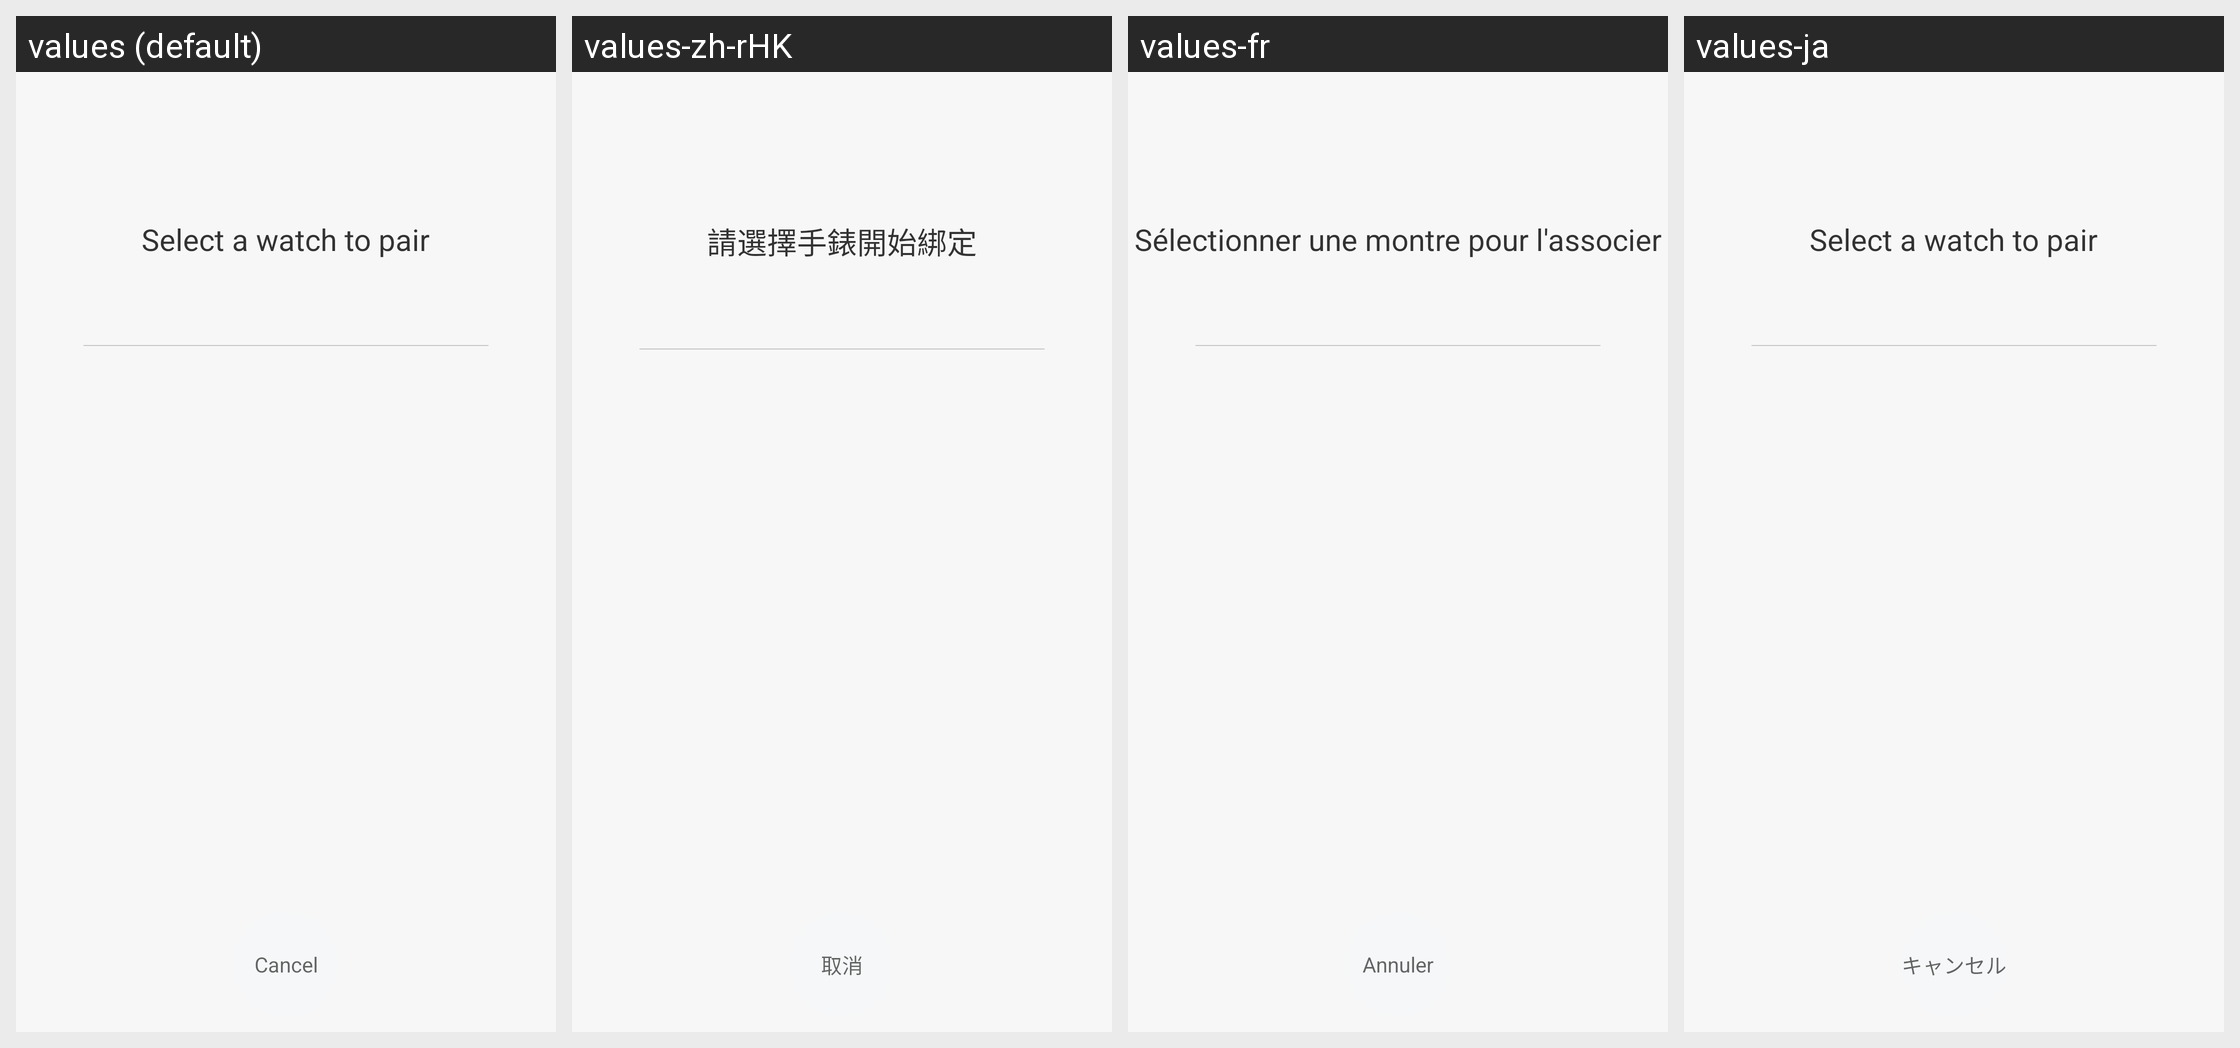

Here is an Android app screen in its default locale and in the app's own translations. Write out the translated-string differences for the strings that appear on this screen.
Android screen res/layout/activity_select_watch_new.xml rendered under 4 locales, left to right: values (default), values-zh-rHK, values-fr, values-ja. Device: Nexus 5 (rendered at 1080×1920; each locale shown at half size, 540×960, under a caption strip naming it); theme FullScreenStyle.
Other locales in the repository, not shown: values-af, values-am, values-ar, values-az-rAZ, values-bn, values-ca, values-cs, values-da, values-de, values-en-rAU, values-en-rGB, values-en-rIN, values-en-rSS, values-es, values-es-rES, values-es-rUS, values-et-rEE, values-eu-rES, values-fa, values-fa-rIR, values-fi, values-fr-rCA, values-gl-rES, values-gu, values-gu-rIN, values-ha-rNG, values-hr, values-hu, values-hy-rAM, values-in, values-is-rIS, values-it, values-iw, values-iw-rIL, values-ka-rGE, values-kk-rKZ, values-km-rKH, values-kn, values-ko, values-ky-rKG, values-lo-rLA, values-lt, values-lv, values-mk-rMK, values-ml, values-mn-rMN, values-mr, values-ms, values-ms-rMY, values-nb, values-ne-rIN, values-ne-rNP, values-nl, values-or-rIN, values-pa, values-pl, values-pt, values-pt-rBR, values-pt-rPT, values-ro, values-si-rLK, values-sk, values-sl, values-sq-rAL, values-sr, values-sv, values-sw, values-ta, values-te, values-tl, values-tr, values-ur, values-ur-rIN, values-ur-rPK, values-uz-rUZ, values-vi, values-zh-rCN, values-zh-rTW, values-zu.
Strings drawn on this screen, with the default value and each locale's value (text and hints the layout hard-codes, and strings that could not be matched under every locale, appear in the picture but are not listed):

select_watch_title
  values: Select a watch to pair
  values-zh-rHK: 請選擇手錶開始綁定
  values-fr: Sélectionner une montre pour l'associer
  values-ja: Select a watch to pair

cancel
  values: Cancel
  values-zh-rHK: 取消
  values-fr: Annuler
  values-ja: キャンセル
